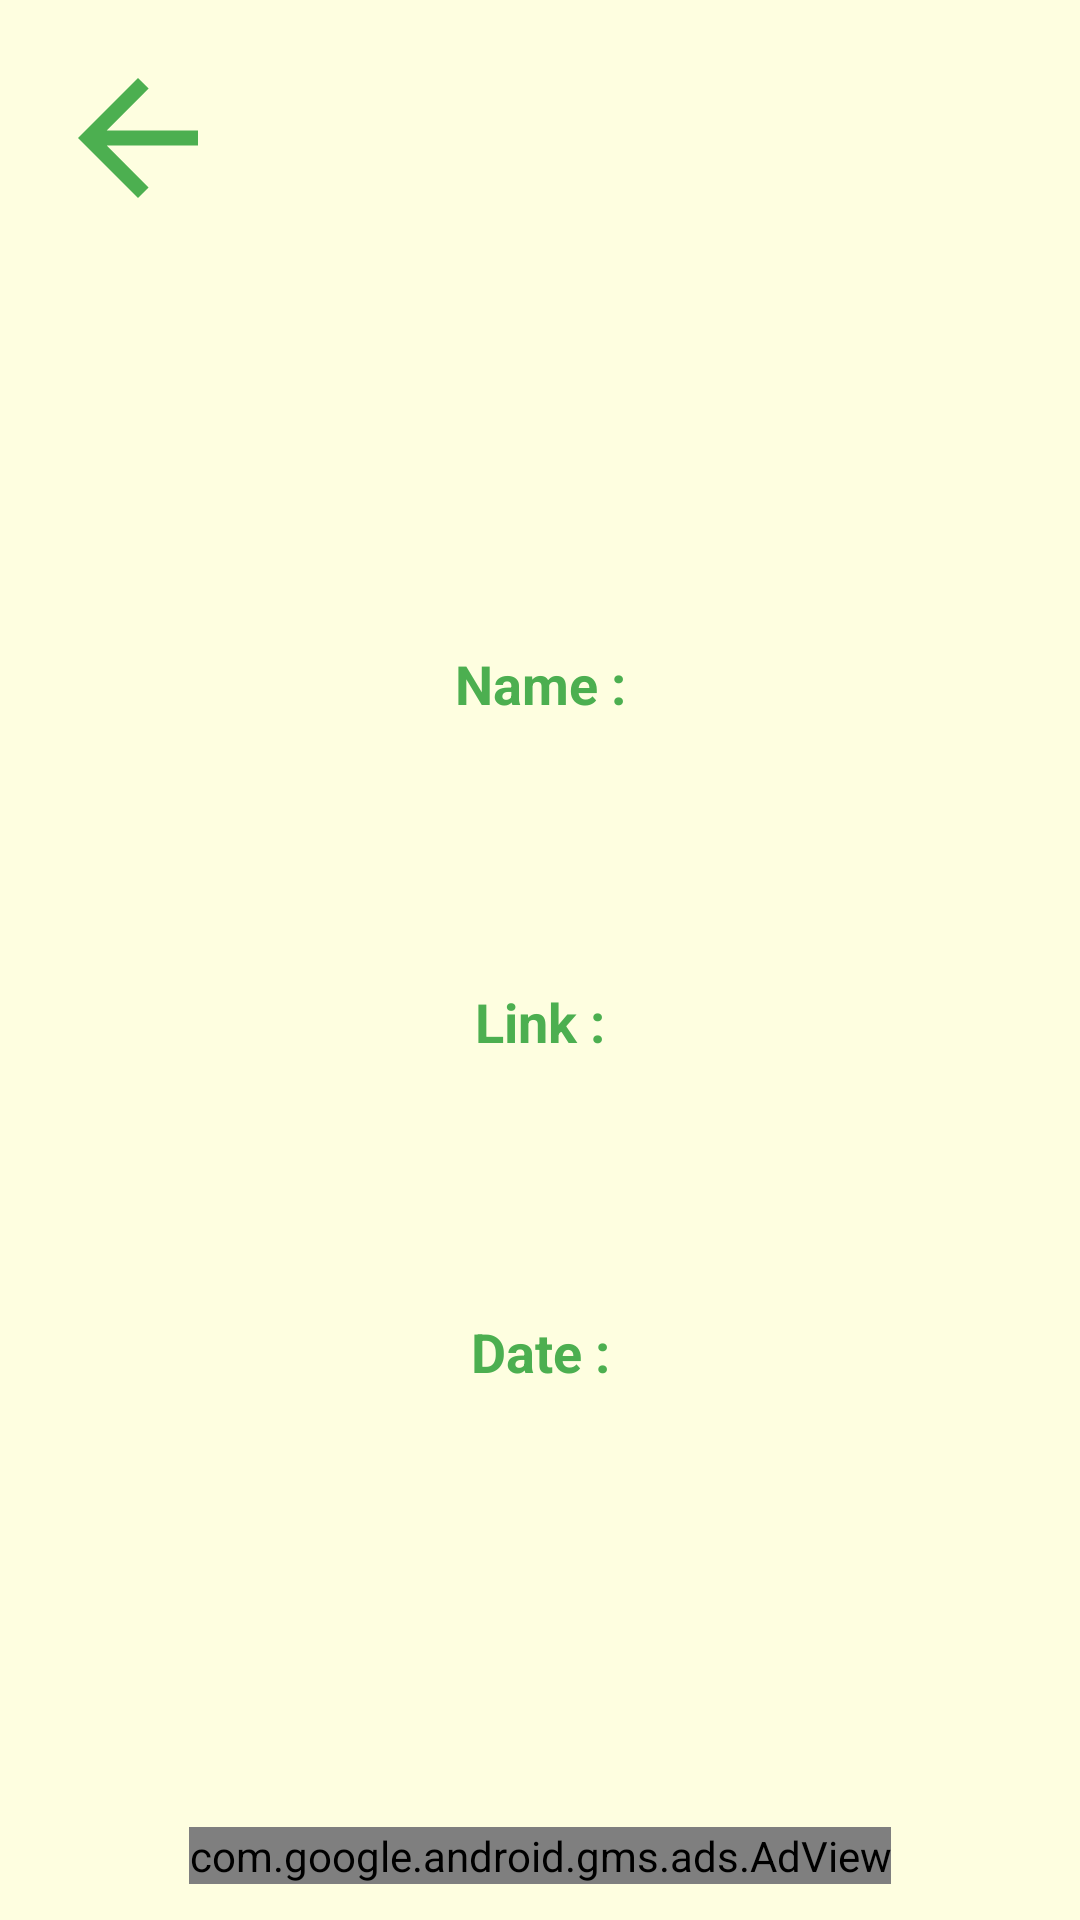

Write the Android layout XML for this screen, with the resource values it uses.
<!-- AndroidManifest.xml: application theme Theme.CookMaster -->
<!-- res/layout/activity_lesson_detail.xml -->
<?xml version="1.0" encoding="utf-8"?>
<androidx.constraintlayout.widget.ConstraintLayout xmlns:android="http://schemas.android.com/apk/res/android"
    xmlns:app="http://schemas.android.com/apk/res-auto"
    xmlns:tools="http://schemas.android.com/tools"
    android:layout_width="match_parent"
    android:layout_height="match_parent"
    android:background="#FEFEE0"
    tools:context=".LessonDetailActivity">

    <RelativeLayout
        android:layout_width="match_parent"
        android:layout_height="match_parent">

        <ImageButton
            android:id="@+id/back_button"
            android:layout_width="60dp"
            android:layout_height="60dp"
            android:src="@drawable/ic_back_button"
            android:background="@android:color/transparent"
            android:layout_alignParentStart="true"
            android:layout_alignParentTop="true"
            android:layout_margin="16dp" />

        <LinearLayout
            android:layout_width="match_parent"
            android:layout_height="match_parent"
            android:orientation="vertical"
            android:layout_below="@id/back_button"
            android:gravity="center_vertical">

            <TextView
                android:id="@+id/formation_title_text_view"
                android:layout_width="match_parent"
                android:layout_height="wrap_content"
                android:gravity="center_horizontal"
                android:padding="16dp"
                android:text="@string/name"
                android:textAlignment="center"
                android:textColor="@color/colorAccent"
                android:textSize="18sp"
                android:textStyle="bold" />

            <TextView
                android:id="@+id/lesson_title_text_view"
                android:layout_width="match_parent"
                android:layout_height="wrap_content"
                android:textSize="18sp"
                android:textStyle="bold"
                android:textAlignment="center"
                android:padding="16dp"
                android:gravity="center_horizontal" />

            <TextView
                android:id="@+id/link_title_text_view"
                android:layout_width="match_parent"
                android:layout_height="wrap_content"
                android:text="@string/link"
                android:textColor="@color/colorAccent"
                android:textSize="18sp"
                android:textStyle="bold"
                android:textAlignment="center"
                android:padding="16dp"
                android:gravity="center_horizontal" />

            <TextView
                android:id="@+id/link_content_text_view"
                android:layout_width="match_parent"
                android:layout_height="wrap_content"
                android:textSize="16sp"
                android:padding="16dp"
                android:gravity="center_horizontal" />

            <TextView
                android:id="@+id/date_title_text_view"
                android:layout_width="match_parent"
                android:layout_height="wrap_content"
                android:text="@string/date"
                android:textColor="@color/colorAccent"
                android:textSize="18sp"
                android:textStyle="bold"
                android:textAlignment="center"
                android:padding="16dp"
                android:gravity="center_horizontal" />

            <TextView
                android:id="@+id/date_content_text_view"
                android:layout_width="match_parent"
                android:layout_height="wrap_content"
                android:textSize="16sp"
                android:padding="16dp"
                android:gravity="center_horizontal" />

        </LinearLayout>

    </RelativeLayout>

    <com.google.android.gms.ads.AdView
        xmlns:ads="http://schemas.android.com/apk/res-auto"
        android:id="@+id/adView"
        android:layout_width="wrap_content"
        android:layout_height="wrap_content"
        android:layout_marginBottom="12dp"
        app:layout_constraintBottom_toBottomOf="parent"
        app:layout_constraintStart_toStartOf="parent"
        app:layout_constraintEnd_toEndOf="parent"
        ads:adSize="BANNER"
        ads:adUnitId="ca-app-pub-3940256099942544/6300978111"
        tools:ignore="MissingConstraints"/>

</androidx.constraintlayout.widget.ConstraintLayout>
<!-- resources referenced by this layout -->
<resources>
  <color name="colorAccent">#4CAF50</color>
  <!-- drawable ic_back_button (drawable) -->
  <vector android:autoMirrored="true" android:height="60dp"
      android:tint="#4CAF50" android:viewportHeight="24"
      android:viewportWidth="24" android:width="60dp" xmlns:android="http://schemas.android.com/apk/res/android">
      <path android:fillColor="@android:color/white" android:pathData="M20,11H7.83l5.59,-5.59L12,4l-8,8 8,8 1.41,-1.41L7.83,13H20v-2z"/>
  </vector>
  <string name="date">Date :</string>
  <string name="link">Link :</string>
  <string name="name">Name :</string>
  <style name="Theme.CookMaster" parent="Theme.MaterialComponents.DayNight.DarkActionBar">
          
          <item name="colorPrimary">@color/purple_500</item>
          <item name="colorPrimaryVariant">@color/purple_700</item>
          <item name="colorOnPrimary">@color/white</item>
          
          <item name="colorSecondary">@color/teal_200</item>
          <item name="colorSecondaryVariant">@color/teal_700</item>
          <item name="colorOnSecondary">@color/black</item>
          
          <item name="android:statusBarColor">?attr/colorPrimaryVariant</item>
          
      </style>
  <color name="white">#FFFFFFFF</color>
  <color name="black">#FF000000</color>
  <!-- not gathered from this repository: default colours our renderer supplied (Android Studio template values) -->
  <color name="purple_500">#FF6200EE</color>
  <color name="purple_700">#FF3700B3</color>
  <color name="teal_200">#FF03DAC5</color>
  <color name="teal_700">#FF018786</color>
</resources>
